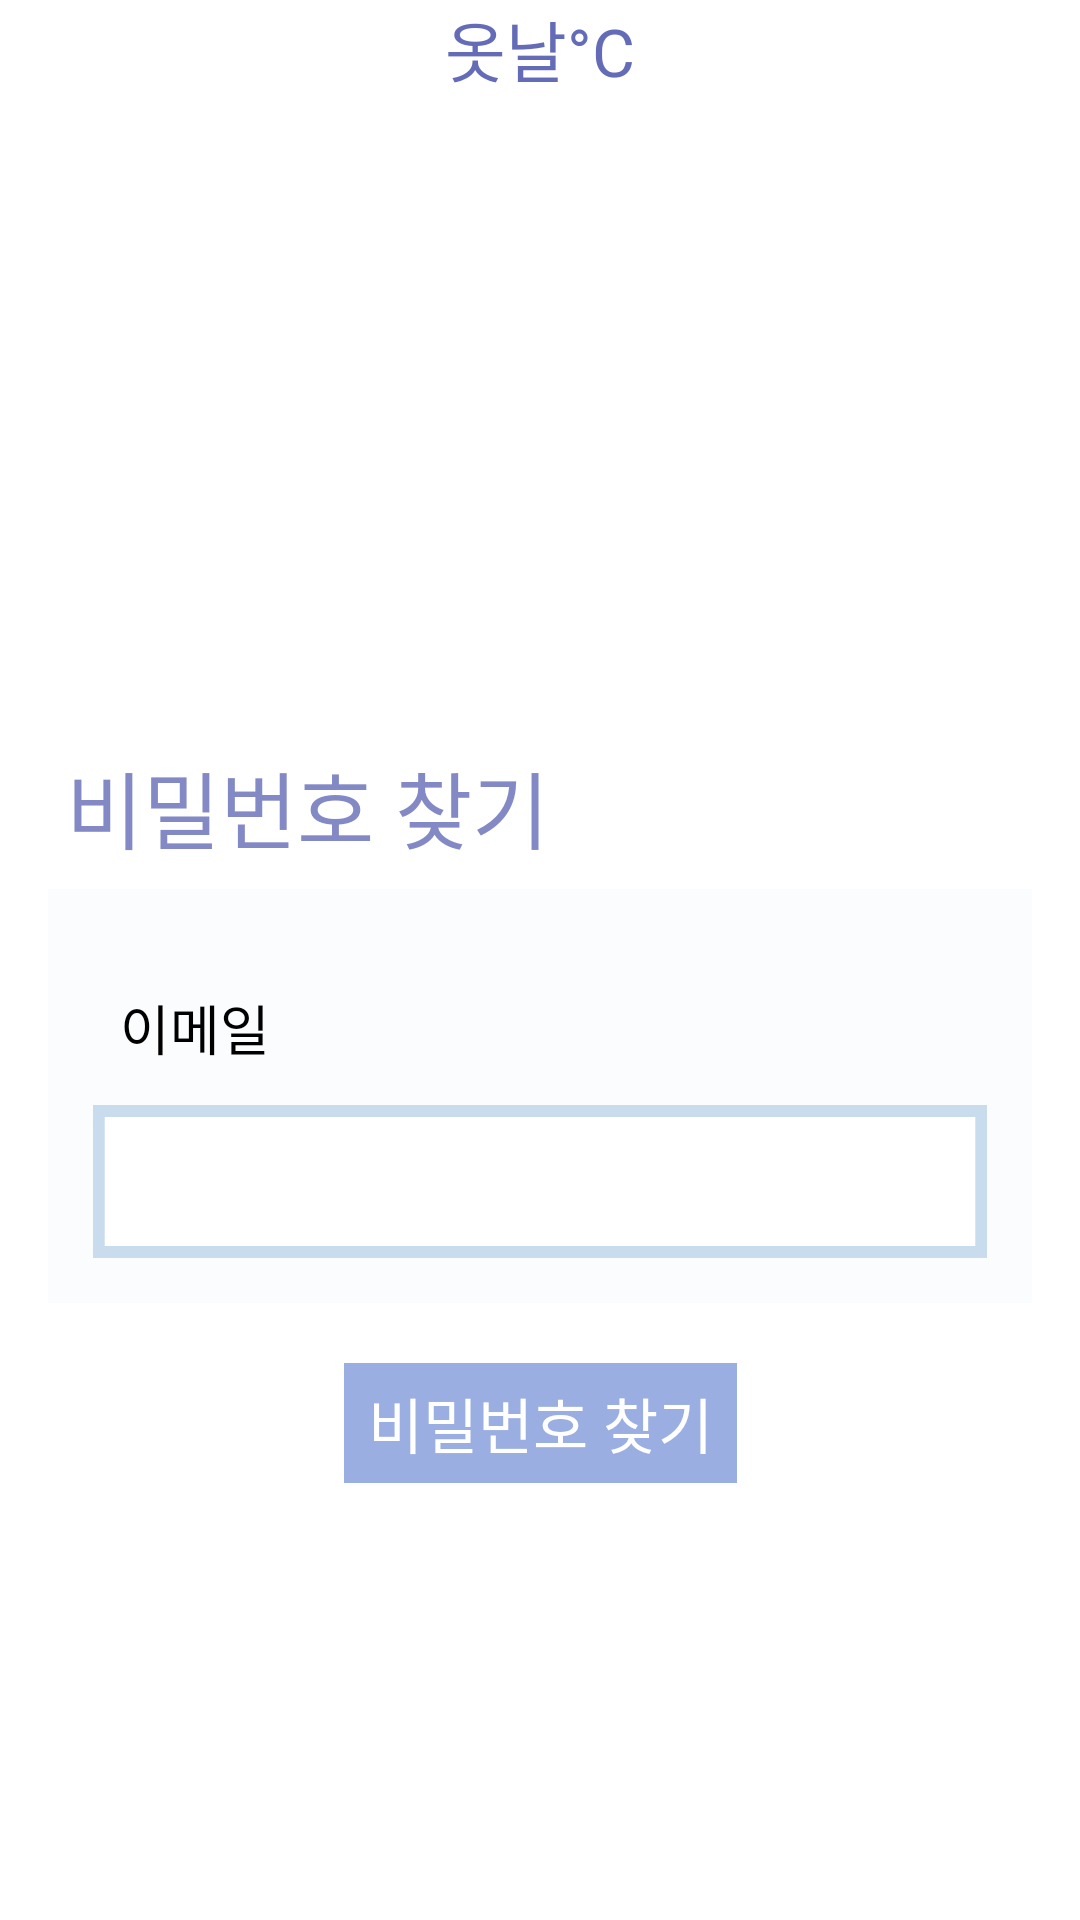

Here is an Android app screen rendered from its layout file. Give the layout XML and the strings, colors and styles it references.
<!-- AndroidManifest.xml: application theme Theme.ClothesDay -->
<!-- res/layout/activity_find.xml -->
<androidx.constraintlayout.widget.ConstraintLayout
    xmlns:android="http://schemas.android.com/apk/res/android"
    xmlns:app="http://schemas.android.com/apk/res-auto"
    xmlns:tools="http://schemas.android.com/tools"
    android:layout_width="fill_parent"
    android:layout_height="fill_parent"
    android:clipToOutline="true"
    android:background="@drawable/layout">

    <androidx.appcompat.widget.Toolbar
        android:id="@+id/find_toolbar"
        android:layout_width="match_parent"
        android:layout_height="wrap_content"
        android:background="@color/white"
        android:minHeight="?attr/actionBarSize"
        android:theme="?attr/actionBarTheme"
        tools:ignore="MissingConstraints">

        <TextView
            android:layout_width="wrap_content"
            android:layout_height="wrap_content"
            android:layout_alignParentLeft="true"
            android:layout_alignParentTop="true"
            android:layout_gravity="center"

            android:gravity="center_horizontal|top"
            android:text="@string/app_name"
            android:textAppearance="@style/app_name" />

    </androidx.appcompat.widget.Toolbar>

    <TextView
        android:id="@+id/find_pw_text"
        android:layout_width="wrap_content"
        android:layout_height="wrap_content"
        android:layout_marginTop="216dp"
        android:gravity="top"
        android:text="비밀번호 찾기"
        android:layout_marginStart="6dp"
        android:textAppearance="@style/find_id"
        app:layout_constraintBottom_toTopOf="@id/find_pw_back"

        app:layout_constraintStart_toStartOf="@+id/find_pw_back"
        app:layout_constraintTop_toBottomOf="@+id/find_toolbar" />

    <View
        android:id="@+id/find_pw_back"
        android:layout_width="328dp"
        android:layout_height="0dp"
        android:layout_marginTop="7dp"
        android:background="@drawable/find_id_back"
        app:layout_constraintBottom_toBottomOf="@+id/find_pw_input_id"
        app:layout_constraintEnd_toEndOf="parent"
        app:layout_constraintStart_toStartOf="parent"
        app:layout_constraintTop_toBottomOf="@+id/find_pw_text"
    />

    <TextView
        android:id="@+id/find_pw_id"
        android:layout_width="56dp"
        android:layout_height="24dp"
        android:layout_marginTop="40dp"
        android:gravity="top"
        android:text="이메일"
        android:textSize="18dp"
        app:layout_constraintEnd_toEndOf="@+id/find_pw_back"
        app:layout_constraintHorizontal_bias="0.088"
        app:layout_constraintStart_toStartOf="@+id/find_pw_back"
        app:layout_constraintTop_toBottomOf="@+id/find_pw_text" />

    <EditText
        android:id="@+id/find_pw_input_id"
        android:layout_width="298dp"
        android:layout_height="wrap_content"
        android:layout_margin="15dp"
        android:background="@drawable/find_input"
        app:layout_constraintEnd_toEndOf="parent"
        android:padding="7dp"
        android:maxLength="30"
        app:layout_constraintBottom_toBottomOf="@+id/find_pw_back"
        app:layout_constraintStart_toStartOf="parent"
        app:layout_constraintTop_toBottomOf="@+id/find_pw_id" />

    <Button
        android:id="@+id/find_pw_btn"
        android:layout_width="131dp"
        android:layout_height="40dp"
        android:layout_alignParentLeft="true"
        android:layout_alignParentTop="true"
        android:layout_marginTop="20dp"
        android:background="@drawable/find_btn"
        android:gravity="center"
        android:text="비밀번호 찾기"
        android:textAppearance="@style/find_btn_text"
        app:layout_constraintEnd_toEndOf="parent"
        app:layout_constraintStart_toStartOf="parent"
        app:layout_constraintTop_toBottomOf="@+id/find_pw_back" />


</androidx.constraintlayout.widget.ConstraintLayout>
<!-- resources referenced by this layout -->
<resources>
  <!-- drawable find_btn (drawable) -->
  <?xml version="1.0" encoding="utf-8"?>
  <shape xmlns:android="http://schemas.android.com/apk/res/android"
      android:shape="rectangle" android:padding = "10dp">
      
      <solid android:color="#9AAEE2"/>
      
  
  </shape>
  <!-- drawable find_id_back (drawable) -->
  <vector xmlns:android="http://schemas.android.com/apk/res/android"
      android:width="328dp"
      android:height="245dp"
      android:viewportWidth="328"
      android:viewportHeight="245">
      <group>
          <clip-path
              android:pathData="M0 0H328V245H0V0Z"
              />
  
          <path
              android:pathData="M0 0V245H328V0"
              android:fillColor="#1AC8DCEE"
              />
  
      </group>
  
  </vector>
  <!-- drawable find_input (drawable) -->
  <vector xmlns:android="http://schemas.android.com/apk/res/android"
      android:width="306dp"
      android:height="51dp"
      android:viewportWidth="306"
      android:viewportHeight="51">
  
      <group>
  
          <clip-path
              android:pathData="M4 4H302V47H4V4Z"
              />
  
          <path
              android:pathData="M4 4V47H302V4"
              android:fillColor="#FFFFFF"
              />
  
      </group>
  
      <group>
  
          <clip-path
              android:pathData="M0 0V51H306V0M4 4H302V47H4V4Z"
              />
  
          <path
              android:pathData="M4 4H302V47H4V4Z"
              android:strokeWidth="8"
              android:strokeColor="#C8DCEE"
              />
  
      </group>
  
  </vector>
  <!-- drawable layout (drawable) -->
  <vector xmlns:android="http://schemas.android.com/apk/res/android"
      android:width="393dp"
      android:height="829dp"
      android:viewportWidth="393"
      android:viewportHeight="829">
  
      <group>
  
          <clip-path
              android:pathData="M0 0H393V830H0V0Z"
              />
  
          <path
              android:pathData="M0 0V830H393V0"
              android:fillColor="#FFFFFF"
              />
  
      </group>
  
  </vector>
  <string name="app_name">옷날°C</string>
  <style name="app_name">
          <item name="android:textSize">
              22dp
          </item>
          <item name="android:textColor">
              #646CB7
          </item>
      </style>
  <style name="find_btn_text">
  
          <item name="android:textSize">
              20dp
          </item>
          <item name="android:textColor">
              #FFFFFF
          </item>
      </style>
  <style name="find_id">
          <item name="android:textSize">
              28dp
          </item>
          <item name="android:textColor">
              #CC646CB7
          </item>
      </style>
  <style name="Theme.ClothesDay" parent="Theme.AppCompat.DayNight.NoActionBar">
          
          <item name="colorPrimary">@color/purple_500</item>
          <item name="colorPrimaryVariant">@color/purple_700</item>
          <item name="colorOnPrimary">@color/white</item>
          
          <item name="colorSecondary">@color/teal_200</item>
          <item name="colorSecondaryVariant">@color/teal_700</item>
          <item name="colorOnSecondary">@color/black</item>
          
          <item name="android:statusBarColor" tools:targetApi="l">?attr/colorPrimaryVariant</item>
          
      </style>
  <!-- not gathered from this repository: default colours our renderer supplied (Android Studio template values) -->
  <color name="purple_500">#FF6200EE</color>
  <color name="purple_700">#FF3700B3</color>
  <color name="teal_200">#FF03DAC5</color>
  <color name="teal_700">#FF018786</color>
  <color name="black">#FF000000</color>
  <color name="white">#FFFFFFFF</color>
</resources>
